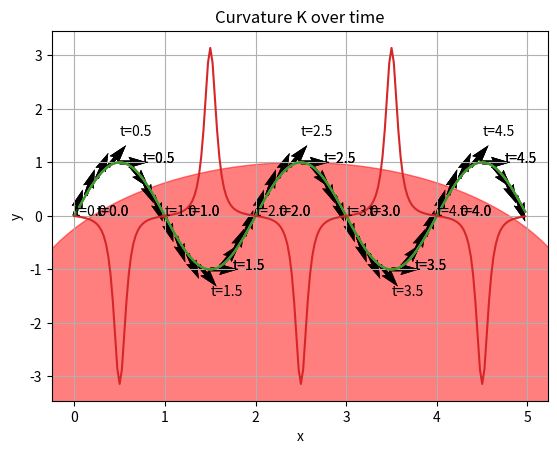
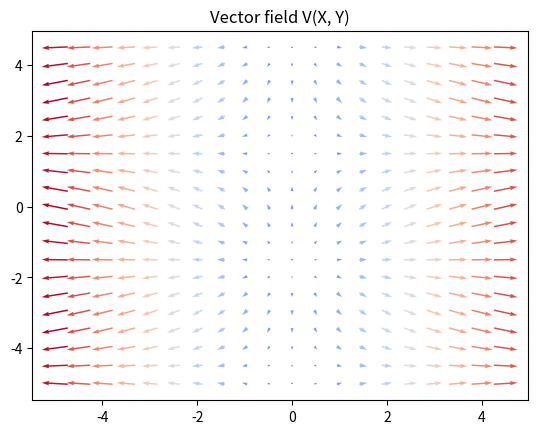

The matplotlib source for these figures, in order: (Note: this script raises an exception after producing the figures.)
import numpy as np
import matplotlib.pyplot as plt
from matplotlib import cm

from mpl_toolkits.mplot3d import Axes3D
from matplotlib.ticker import LinearLocator, FormatStrFormatter
%matplotlib inline

def plot_function(X, Y, fn, linewidth=0, title=''):
    X, Y = np.meshgrid(X, Y)
    Z = fn(X, Y)
    
    # Create figure.
    fig = plt.figure()
    ax = fig.gca(projection='3d')
    surf = ax.plot_surface(X, Y, Z, cmap=cm.coolwarm, linewidth=0, antialiased=False)

    # Customize the z axis.
    ax.zaxis.set_major_locator(LinearLocator(10))
    ax.zaxis.set_major_formatter(FormatStrFormatter('%.02f'))

    # Add a color bar which maps values to colors.
    fig.colorbar(surf, shrink=0.5, aspect=5)
    plt.title(title)

    plt.show()
    

t = np.arange(0, 5, 0.025)
S = [t, np.sin(np.pi * t)]

tangent = lambda t : (1.0 / np.sqrt(1 + (np.pi * np.cos(np.pi * t))**2), 
                     np.pi * np.cos(np.pi * t) / np.sqrt(1 + (np.pi * np.cos(np.pi * t))**2))
U, V = tangent(t)

d = 20
plt.plot(S[0], S[1])
for x_i, y_i, t_i in zip(S[0][::d], S[1][::d], t[::d]):
    plt.text(x_i + 0.25, y_i, 't={}'.format(t_i))
    
dv = 5
for x_i, y_i, u_i, v_i in zip(S[0][::dv], S[1][::dv], U[::dv], V[::dv]):
    plt.quiver(x_i, y_i, u_i, v_i)
    
plt.grid()
plt.show()

curvature = lambda t : (-np.pi * np.sin(np.pi * t)) / (1 + (np.pi * np.cos(np.pi * t))**2)**(3 / 2.0)

K = curvature(t)

d = 20
fig = plt.plot(S[0], S[1])
for x_i, y_i, t_i in zip(S[0][::d], S[1][::d], t[::d]):
    plt.text(x_i + 0.25, y_i, 't={}'.format(t_i))
    
dv = 5
for x_i, y_i, u_i, v_i in zip(S[0][::dv], S[1][::dv], U[::dv], V[::dv]):
    plt.quiver(x_i, y_i, u_i, v_i)
    
t_i = 100
r = K[t_i]
circle1 = plt.Circle((S[0][t_i], S[1][t_i] + r), r, alpha=0.5, color='red')
plt.gcf().gca().add_artist(circle1)

plt.grid()
plt.show()

d = 20
fig = plt.plot(S[0], S[1])
for x_i, y_i, t_i in zip(S[0][::d], S[1][::d], t[::d]):
    plt.text(x_i, y_i + y_i / 2, 't={}'.format(t_i))
    
dv = 5
for x_i, y_i, u_i, v_i in zip(S[0][::dv], S[1][::dv], U[::dv], V[::dv]):
    plt.quiver(x_i, y_i, u_i, v_i)
    
plt.plot(t, K)

plt.grid()
plt.xlabel('x')
plt.ylabel('y')
plt.title('Curvature K over time')
plt.show()

X = np.arange(-5, 5, 0.025)
Y = np.arange(-5, 5, 0.025)
Xm, Ym = np.meshgrid(X, Y)
df = lambda x, y : (2 * x, 2 * np.cos(y))
U, V = df(Xm, Ym)

plt.figure()
plt.title('Vector field V(X, Y)')
Clr = np.hypot(U, V)
d = 20
Q = plt.quiver(Xm[::d, ::d], Ym[::d, ::d], U[::d, ::d], V[::d, ::d],
               Clr[::d, ::d], pivot='mid', cmap=cm.coolwarm)

divergence = lambda x, y : 2 - 2 * np.sin(y)

plot_function(X, Y, divergence, title='Divergence of f(X, Y)')

X = np.arange(-5, 5, 0.025)
Y = np.arange(-5, 5, 0.025)
Xm, Ym = np.meshgrid(X, Y)
df = lambda x, y : (x * np.sin(y), y * np.cos(x))
U, V = df(Xm, Ym)

plt.figure()
plt.title('Vector field V(X, Y)')
Clr = np.hypot(U, V)
d = 20
Q = plt.quiver(Xm[::d, ::d], Ym[::d, ::d], U[::d, ::d], V[::d, ::d],
               Clr[::d, ::d], pivot='mid', cmap=cm.coolwarm)

curl = lambda x, y : -y * np.sin(x) - x * np.cos(y)

plot_function(X, Y, curl, title='Curl of V(X, Y)')